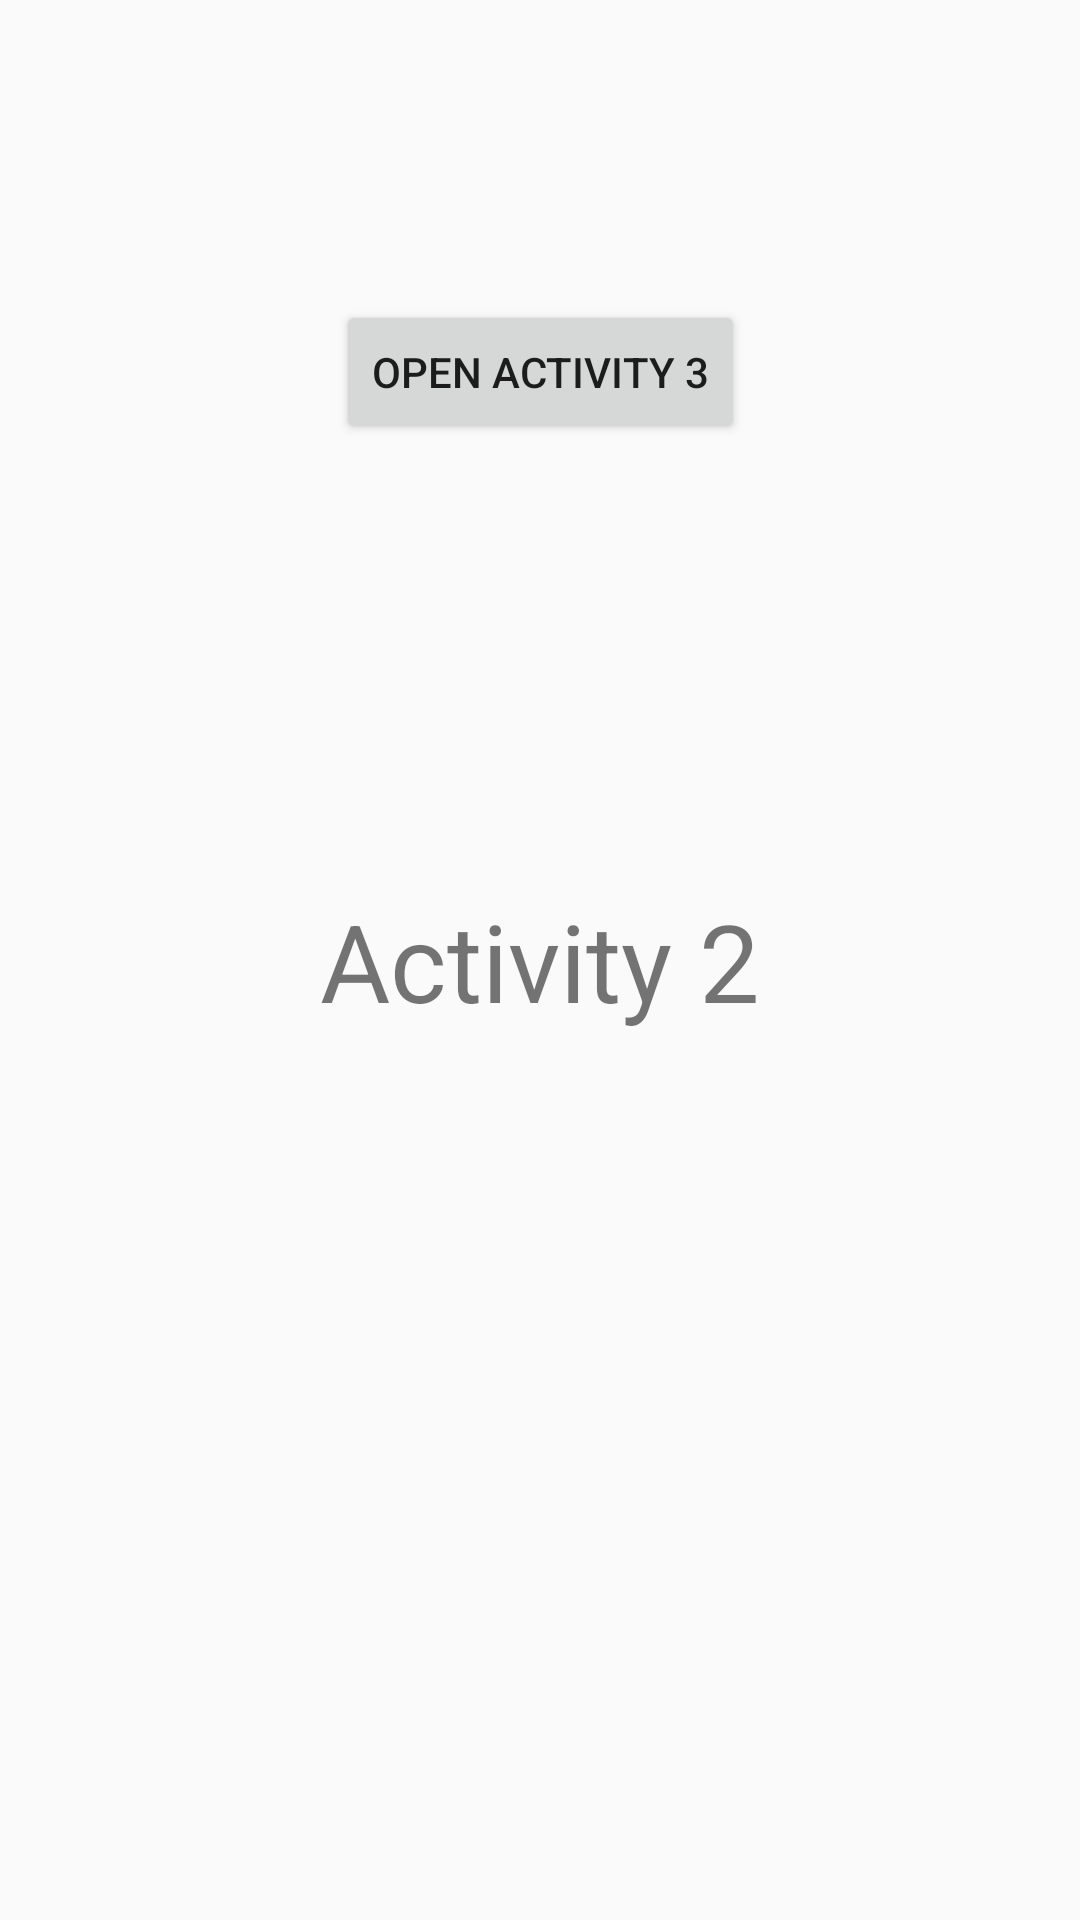

Android layout source for this screen:
<!-- AndroidManifest.xml: application theme AppTheme -->
<!-- res/layout/activity_activity2.xml -->
<?xml version="1.0" encoding="utf-8"?>
<androidx.constraintlayout.widget.ConstraintLayout xmlns:android="http://schemas.android.com/apk/res/android"
    xmlns:app="http://schemas.android.com/apk/res-auto"
    xmlns:tools="http://schemas.android.com/tools"
    android:id="@+id/layout2"
    android:layout_width="match_parent"
    android:layout_height="match_parent"
    tools:context=".Activity2">

    <TextView
        android:id="@+id/textView2"
        android:layout_width="wrap_content"
        android:layout_height="wrap_content"
        android:text="Activity 2"
        android:textSize="36sp"
        app:layout_constraintBottom_toBottomOf="parent"
        app:layout_constraintLeft_toLeftOf="parent"
        app:layout_constraintRight_toRightOf="parent"
        app:layout_constraintTop_toTopOf="parent" />

    <Button
        android:id="@+id/buttonInActivity2"
        android:layout_width="wrap_content"
        android:layout_height="wrap_content"
        android:layout_marginTop="100dp"
        android:text="Open Activity 3"
        app:layout_constraintEnd_toEndOf="parent"
        app:layout_constraintStart_toStartOf="parent"
        app:layout_constraintTop_toTopOf="parent" />
</androidx.constraintlayout.widget.ConstraintLayout>
<!-- resources referenced by this layout -->
<resources>
  <style name="AppTheme" parent="Theme.AppCompat.Light.DarkActionBar">
          
          <item name="colorPrimary">@color/colorPrimary</item>
          <item name="colorPrimaryDark">@color/colorPrimaryDark</item>
          <item name="colorAccent">@color/colorAccent</item>
  
      </style>
  <!-- not gathered from this repository: default colours our renderer supplied (Android Studio template values) -->
  <color name="colorPrimary">#FF6200EE</color>
  <color name="colorPrimaryDark">#FF3700B3</color>
  <color name="colorAccent">#FF03DAC5</color>
</resources>
